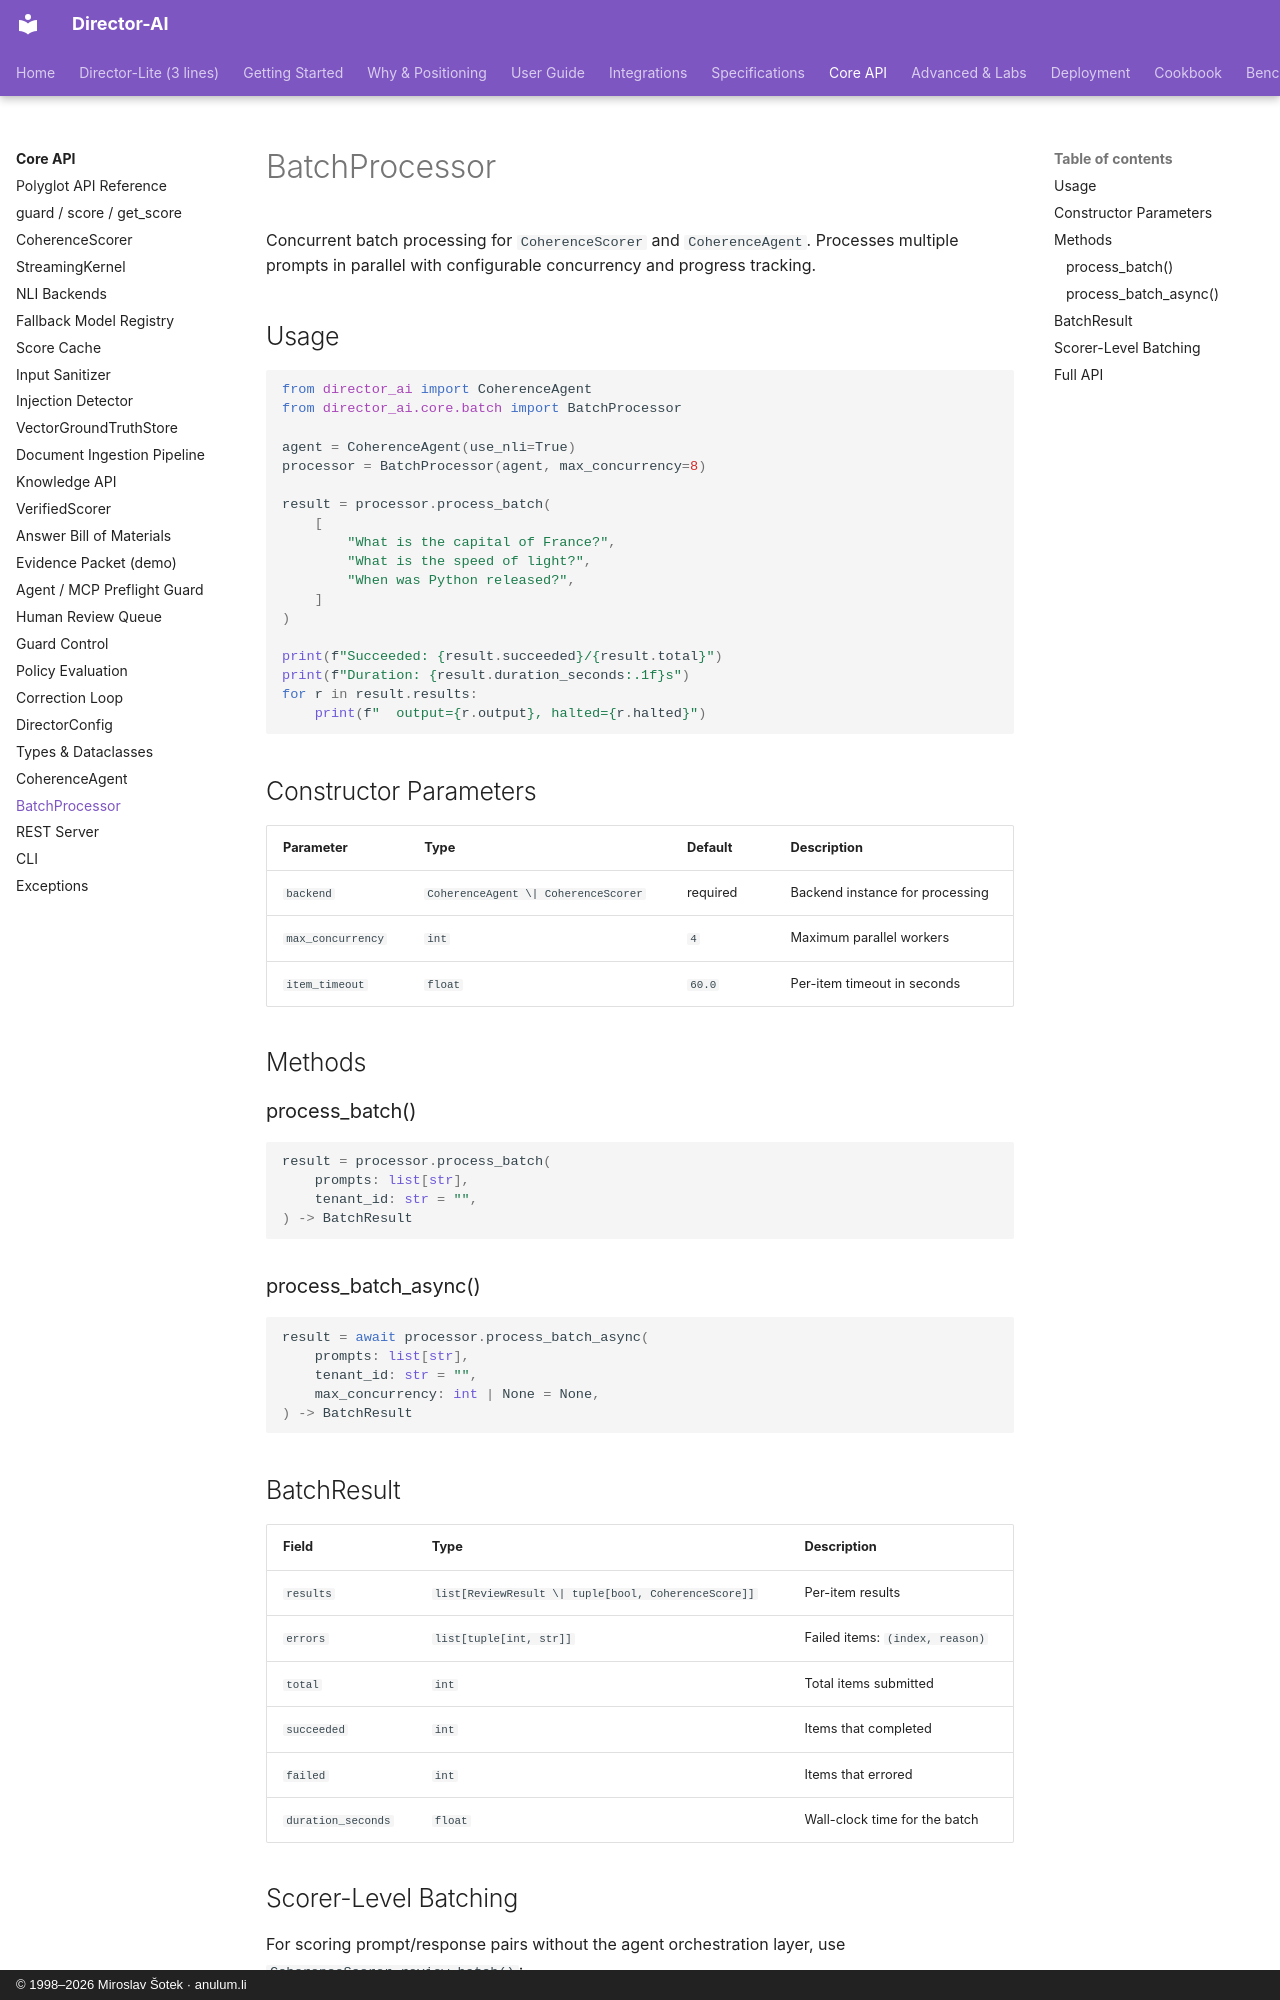

repository: anulum/director-ai · page: api/batch/index.html · generator: mkdocs · copyright: © 1998–2026 Miroslav Šotek · anulum.li

# BatchProcessor

Concurrent batch processing for `CoherenceScorer` and `CoherenceAgent`. Processes multiple prompts in parallel with configurable concurrency and progress tracking.

## Usage

```python
from director_ai import CoherenceAgent
from director_ai.core.batch import BatchProcessor

agent = CoherenceAgent(use_nli=True)
processor = BatchProcessor(agent, max_concurrency=8)

result = processor.process_batch(
    [
        "What is the capital of France?",
        "What is the speed of light?",
        "When was Python released?",
    ]
)

print(f"Succeeded: {result.succeeded}/{result.total}")
print(f"Duration: {result.duration_seconds:.1f}s")
for r in result.results:
    print(f"  output={r.output}, halted={r.halted}")
```

## Constructor Parameters

| Parameter | Type | Default | Description |
|-----------|------|---------|-------------|
| `backend` | `CoherenceAgent \| CoherenceScorer` | required | Backend instance for processing |
| `max_concurrency` | `int` | `4` | Maximum parallel workers |
| `item_timeout` | `float` | `60.0` | Per-item timeout in seconds |

## Methods

### process_batch()

```python
result = processor.process_batch(
    prompts: list[str],
    tenant_id: str = "",
) -> BatchResult
```

### process_batch_async()

```python
result = await processor.process_batch_async(
    prompts: list[str],
    tenant_id: str = "",
    max_concurrency: int | None = None,
) -> BatchResult
```

## BatchResult

| Field | Type | Description |
|-------|------|-------------|
| `results` | `list[ReviewResult \| tuple[bool, CoherenceScore]]` | Per-item results |
| `errors` | `list[tuple[int, str]]` | Failed items: `(index, reason)` |
| `total` | `int` | Total items submitted |
| `succeeded` | `int` | Items that completed |
| `failed` | `int` | Items that errored |
| `duration_seconds` | `float` | Wall-clock time for the batch |
